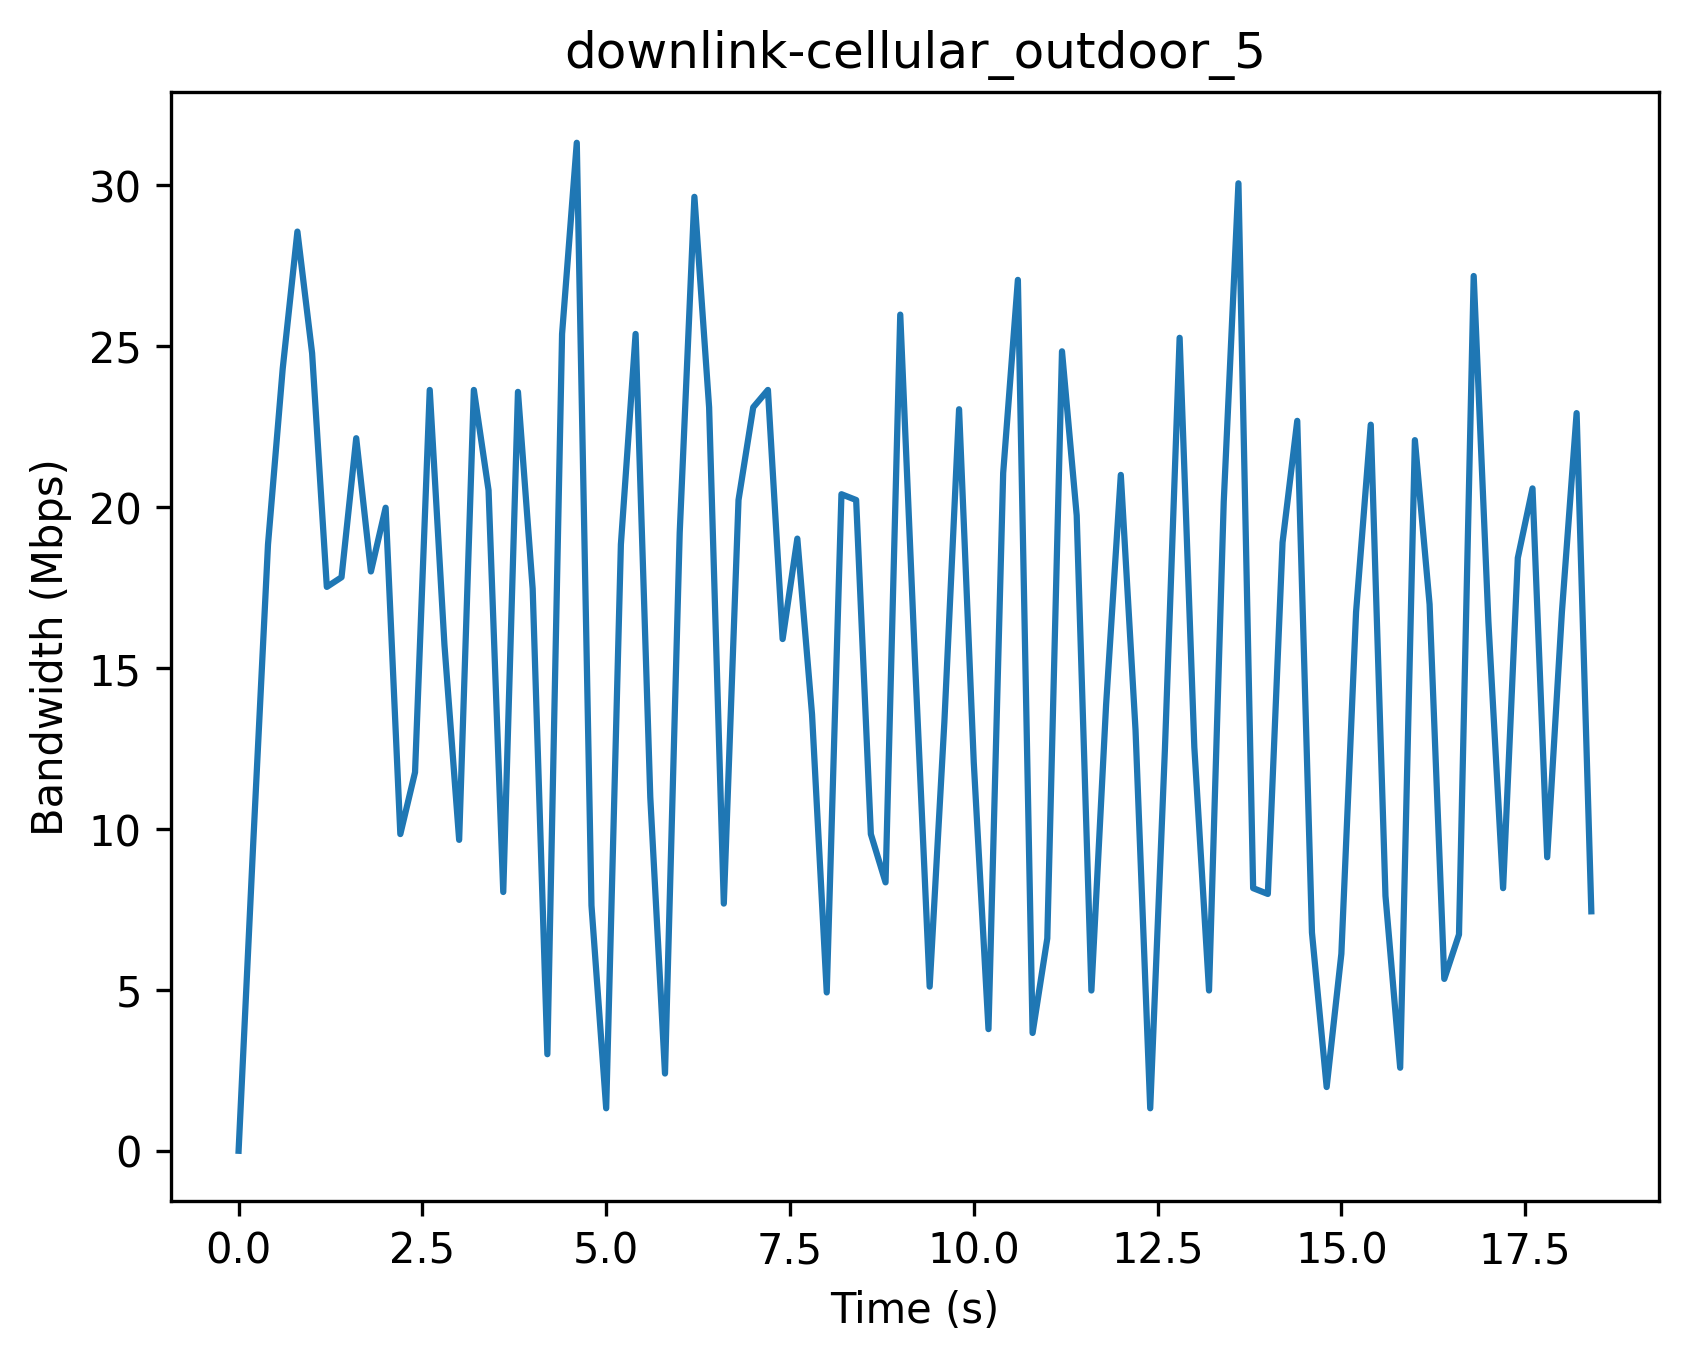

The file beside this chart, header and first rows:
Timestamp (s), Bandwidth (Mbps)
0, 0
0.2, 9.6
0.4, 18.84
0.6, 24.3
0.8, 28.56
1.0, 24.78
1.2, 17.52
1.4, 17.82
1.6, 22.14
1.8, 18.0
2.0, 19.98
2.2, 9.84
2.4, 11.76
2.6, 23.64
2.8, 15.72
3.0, 9.66
3.2, 23.64
3.4, 20.52
3.6, 8.04
3.8, 23.58
4.0, 17.46
4.2, 3.0
4.4, 25.38
4.6, 31.32
4.8, 7.62
5.0, 1.32
5.2, 18.84
5.4, 25.38
5.6, 10.98
5.8, 2.4
6.0, 19.2
6.2, 29.64
6.4, 23.1
6.6, 7.68
6.8, 20.22
7.0, 23.1
7.2, 23.64
7.4, 15.9
7.6, 19.02
7.8, 13.56
8.0, 4.92
8.2, 20.4
8.4, 20.22
8.6, 9.84
8.8, 8.34
9.0, 25.98
9.2, 15.24
9.4, 5.1
9.6, 13.32
9.8, 23.04
10.0, 12.06
10.2, 3.78
10.4, 21.06
10.6, 27.06
10.8, 3.66
11.0, 6.6
11.2, 24.84
11.4, 19.74
11.6, 4.98
11.8, 13.86
... 33 more rows
